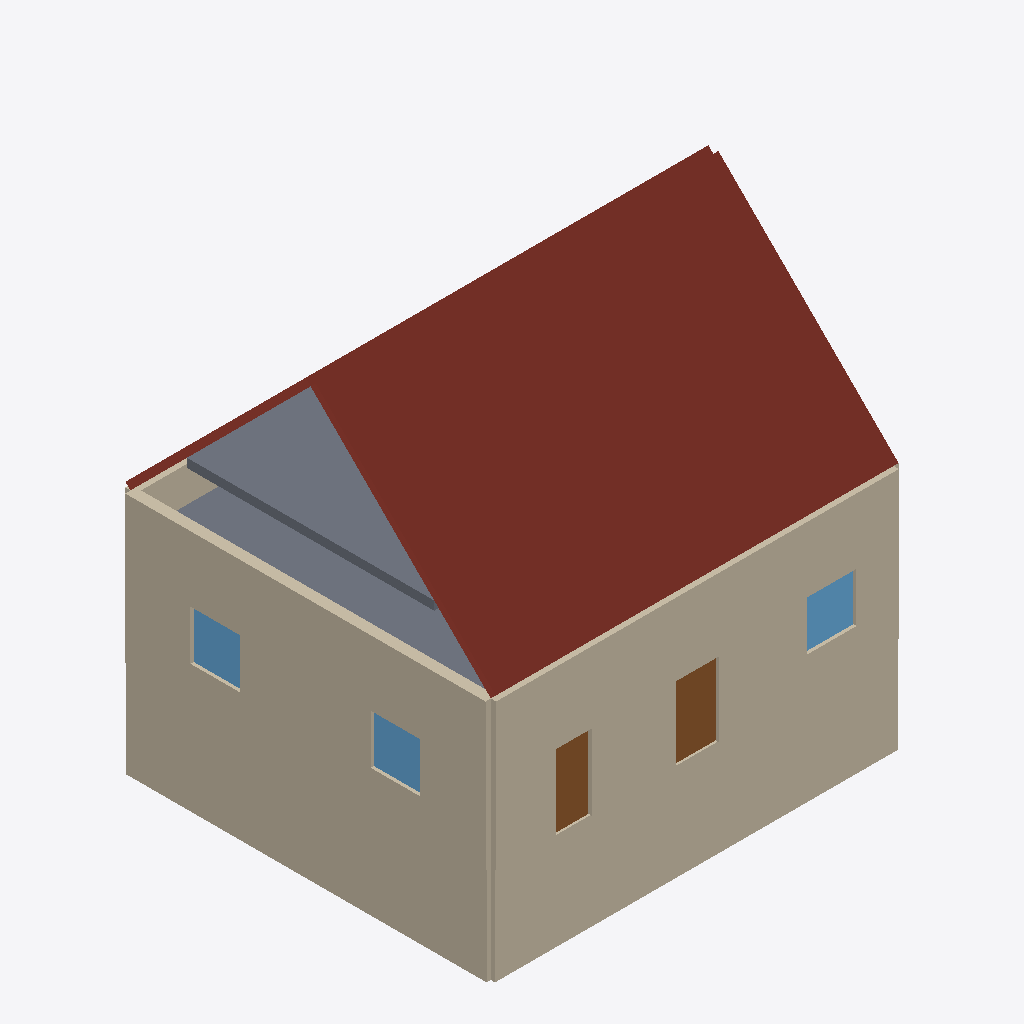
Isometric view of an IFC building model (IFC-SPF (STEP), schema IFC4, length unit metre), seen from the south-west, elements coloured by IFC class: 7 walls (beige), 3 windows (light blue), 2 slabs (grey), 2 doors (brown), 1 roof (red-brown).
Extent 11.7 m × 10.5 m × 12.1 m (x, y, z). Storeys (3): KG at -2.75 m; EG at 0.00 m; DG at 2.90 m. Elements (29): 14 IfcWall, 8 IfcWindow, 4 IfcSlab, 2 IfcDoor, 1 IfcRoof.

HEADER;
FILE_DESCRIPTION(('ViewDefinition [CoordinationView]'),'2;1');
FILE_NAME('BIT-Atelier.ifc','1970-01-01T00:00:00',(''),(''),'BIT-Atelier','BIT-Atelier','');
FILE_SCHEMA(('IFC4'));
ENDSEC;
DATA;
#11=IFCPROJECT('0000000000000000000001',$,'BIT-Atelier',$,$,$,$,(#5),#10);
#16=IFCSITE('0000000000000000000002',$,'Gelände',$,$,#15,$,$,.ELEMENT.,$,$,$,$,$);
#21=IFCBUILDING('0000000000000000000003',$,'Gebäude',$,$,#20,$,$,.ELEMENT.,$,$,$);
#26=IFCBUILDINGSTOREY('0000000000000000000004',$,'EG',$,$,#25,$,$,.ELEMENT.,0.0);
#31=IFCBUILDINGSTOREY('0000000000000000000005',$,'DG',$,$,#30,$,$,.ELEMENT.,2.9);
#36=IFCBUILDINGSTOREY('0000000000000000000006',$,'KG',$,$,#35,$,$,.ELEMENT.,-2.75);
#671=IFCROOF('15Y3YE4Xm7kfYkptHkFs6U',$,'Dach',$,$,#646,#670,$,.GABLE_ROOF.);
#315=IFCWALL('2lqsKKlMQhw6Db$LR2oqq4',$,'Außenwand',$,$,#312,#314,$,.STANDARD.);
#414=IFCWALL('2oqsdDm6QmeM9b_yF5or6z',$,'Außenwand',$,$,#411,#413,$,.STANDARD.);
#51=IFCWALL('1RNVas_CkTslAbt1JJYf76',$,'Außenwand',$,$,#48,#50,$,.STANDARD.);
#150=IFCWALL('1QNVUZzykSH$MbuCtIYf0p',$,'Außenwand',$,$,#147,#149,$,.STANDARD.);
#183=IFCWALL('3XwjwTtraQOSaVjxFQ642j',$,'Außenwand',$,$,#180,#182,$,.STANDARD.);
#282=IFCWALL('3Uwjdat5aLgCeVkKRN63lq',$,'Außenwand',$,$,#279,#281,$,.STANDARD.);
#586=IFCSLAB('22CMK6sNbO2exszwWCUxcM',$,'Decke',$,$,#583,#585,$,.FLOOR.);
#551=IFCSLAB('23CMQPsdbPdO$s_JiDUxif',$,'Decke',$,$,#548,#550,$,.FLOOR.);
#1170=IFCDOOR('29Qukv4PxNPHgpfgUDBpC9',$,'Tür',$,$,#1162,#1169,$,2.1,1.2,$,$,$);
#747=IFCDOOR('0jK9WmJ2UZd4oKcm853RxW',$,'Tür',$,$,#739,#746,$,2.135,1.01,$,$,$);
#1123=IFCWINDOW('3YCBTXmM_C5VNNK7_bz$qH',$,'Fenster',$,$,#1115,#1122,$,1.4,1.4,$,$,$);
#794=IFCWINDOW('2YV$ZJ_kti9yCnYf7BbUd3',$,'Fenster',$,$,#786,#793,$,1.4,1.4,$,$,$);
#1076=IFCWINDOW('37cMHktKRmOkhc1kXVlWuU',$,'Fenster',$,$,#1068,#1075,$,1.4,1.4,$,$,$);
#249=IFCWALL('3VwjjttLaNEyiVkjdO63s7',$,'Außenwand',$,$,#246,#248,$,.STANDARD.);
ENDSEC;
